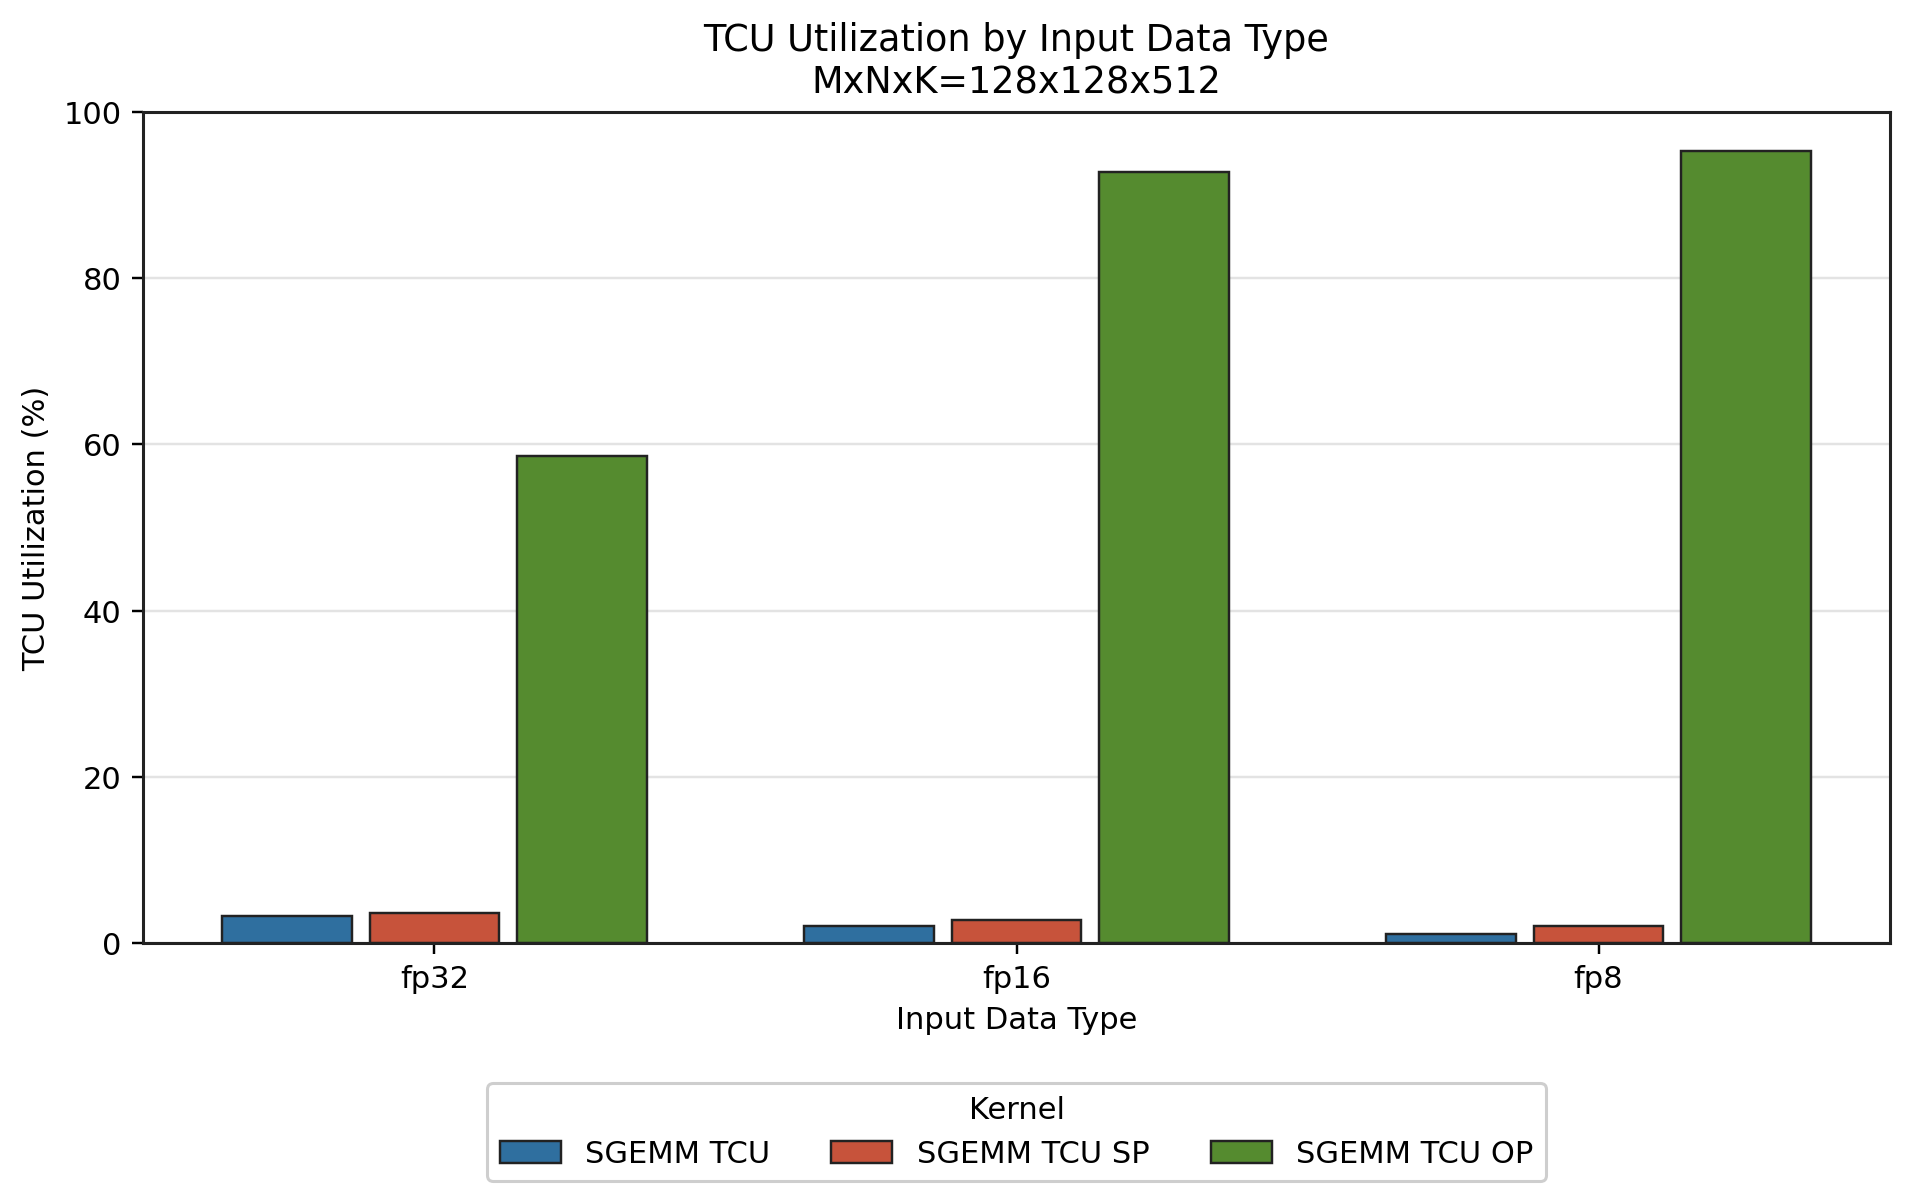

The file beside this chart, header and first rows:
file, run, testbench, status, shape, dtype, tcu_utilization
run_b_1.stat, 1, sgemm_tcu, FAIL, 128x128x512, fp32, 3.28
run_b_2.stat, 2, sgemm_tcu_sp, FAIL, 128x128x512, fp32, 3.68
run_b_9.stat, 9, sgemm_tcu_op, PASS, 128x128x512, fp32, 58.53
run_b_5.stat, 5, sgemm_tcu, FAIL, 128x128x512, fp16, 2.03
run_b_6.stat, 6, sgemm_tcu_sp, FAIL, 128x128x512, fp16, 2.78
run_b_8.stat, 8, sgemm_tcu_op, PASS, 128x128x512, fp16, 92.7
run_b_3.stat, 3, sgemm_tcu, PASS, 128x128x512, fp8, 1.16
run_b_4.stat, 4, sgemm_tcu_sp, FAIL, 128x128x512, fp8, 2.13
run_b_7.stat, 7, sgemm_tcu_op, PASS, 128x128x512, fp8, 95.32
